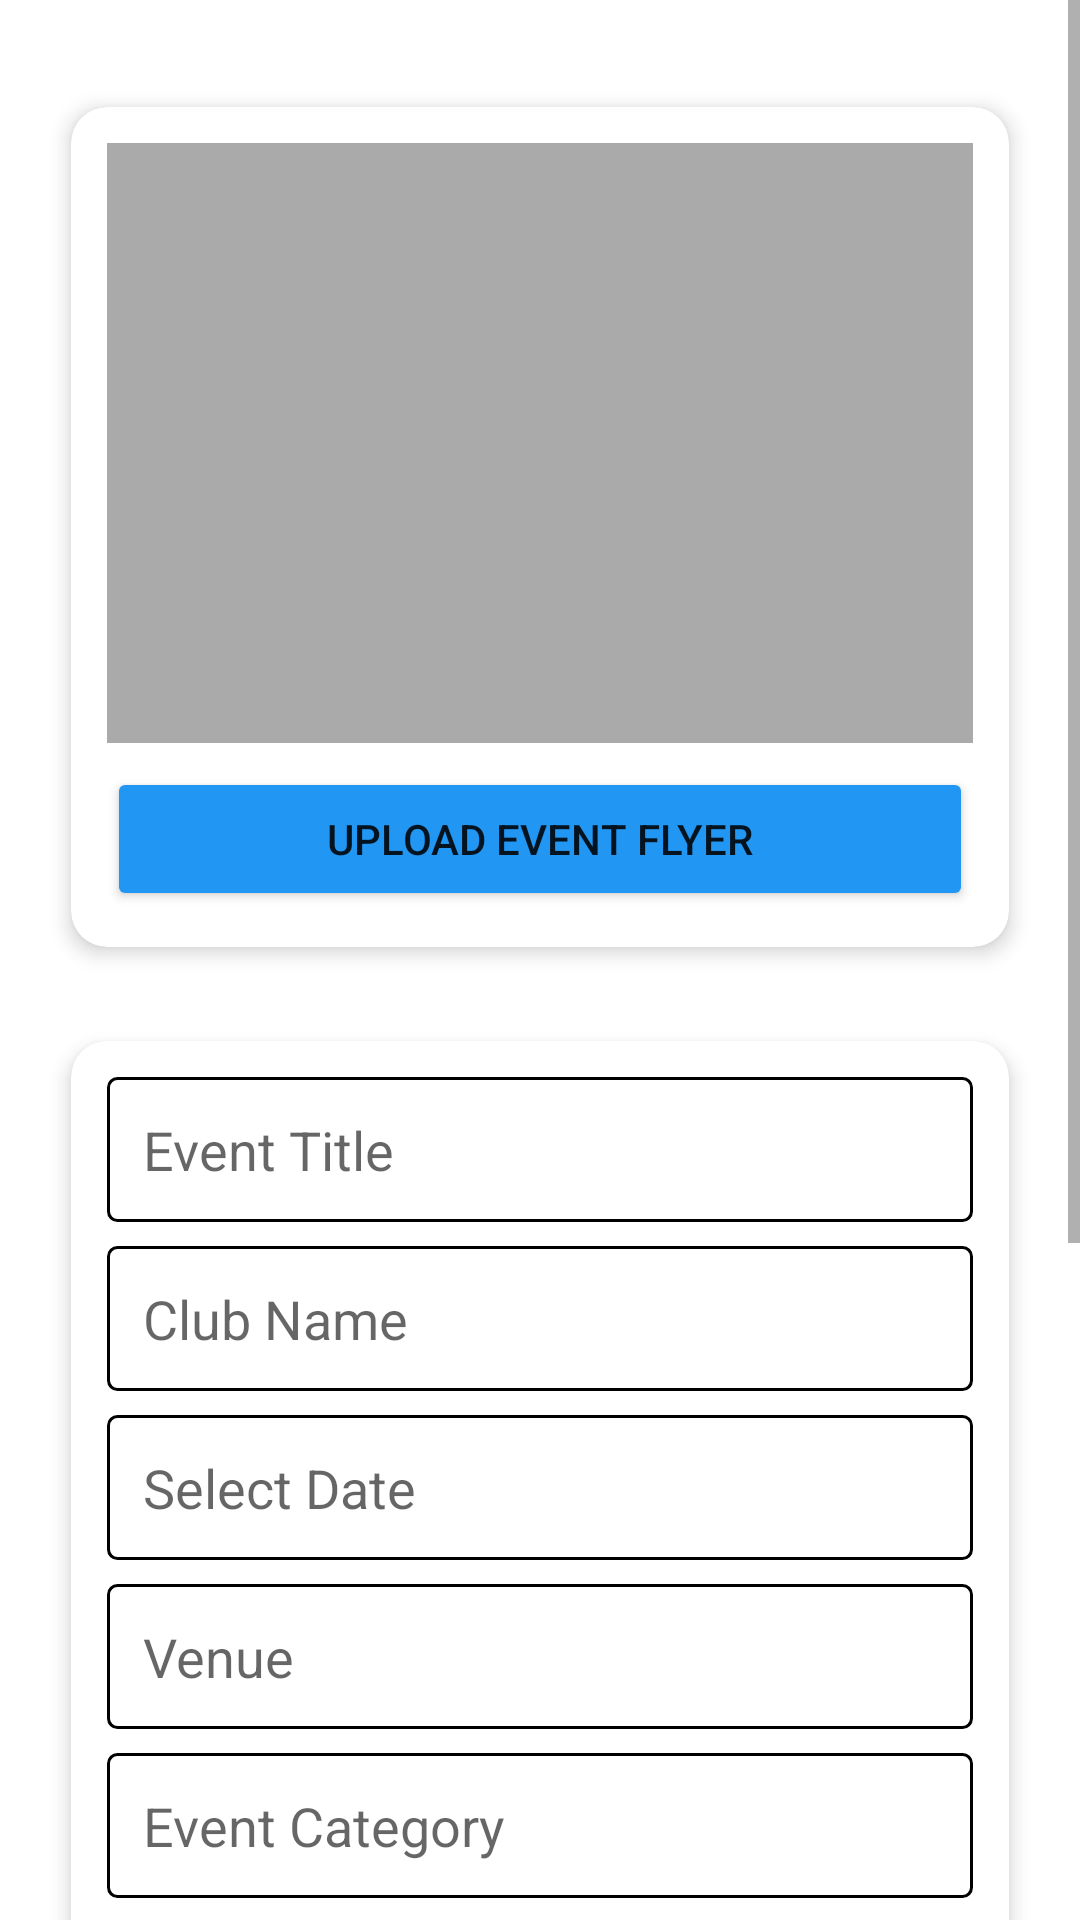

Produce the Android XML layout that renders to this screen, including the resource entries it uses.
<!-- AndroidManifest.xml: activity theme Theme.AppCompat.Light.NoActionBar -->
<!-- res/layout/activity_create_event.xml -->
<?xml version="1.0" encoding="utf-8"?>
<androidx.constraintlayout.widget.ConstraintLayout
    xmlns:android="http://schemas.android.com/apk/res/android"
    xmlns:app="http://schemas.android.com/apk/res-auto"
    xmlns:tools="http://schemas.android.com/tools"
    android:id="@+id/main"
    android:layout_width="match_parent"
    android:layout_height="match_parent"
    android:background="@android:color/white"
    tools:context=".CreateEventActivity">

    <ScrollView
        android:id="@+id/scrollView"
        android:layout_width="0dp"
        android:layout_height="0dp"
        android:fillViewport="true"
        app:layout_constraintTop_toTopOf="parent"
        app:layout_constraintBottom_toBottomOf="parent"
        app:layout_constraintStart_toStartOf="parent"
        app:layout_constraintEnd_toEndOf="parent">

        <LinearLayout
            android:layout_width="match_parent"
            android:layout_height="wrap_content"
            android:orientation="vertical"
            android:padding="16dp">

            
            <androidx.cardview.widget.CardView
                android:layout_width="match_parent"
                android:layout_height="wrap_content"
                android:layout_marginBottom="12dp"
                android:layout_marginTop="10dp"
                app:cardCornerRadius="12dp"
                app:cardElevation="4dp"
                app:cardUseCompatPadding="true">

                <LinearLayout
                    android:layout_width="match_parent"
                    android:layout_height="wrap_content"
                    android:orientation="vertical"
                    android:padding="12dp">

                    <ImageView
                        android:id="@+id/imageFlyerPreview"
                        android:layout_width="match_parent"
                        android:layout_height="200dp"
                        android:scaleType="centerCrop"
                        android:background="@android:color/darker_gray" />

                    <Button
                        android:id="@+id/btnUploadFlyer"
                        android:layout_width="match_parent"
                        android:layout_height="wrap_content"
                        android:text="Upload Event Flyer"
                        android:backgroundTint="@color/blue"
                        android:layout_marginTop="8dp" />
                </LinearLayout>
            </androidx.cardview.widget.CardView>

            
            <androidx.cardview.widget.CardView
                android:layout_width="match_parent"
                android:layout_height="wrap_content"
                android:layout_marginBottom="12dp"
                app:cardCornerRadius="12dp"
                app:cardElevation="4dp"
                app:cardUseCompatPadding="true">

                <LinearLayout
                    android:layout_width="match_parent"
                    android:layout_height="wrap_content"
                    android:orientation="vertical"
                    android:padding="12dp">

                    <EditText
                        android:id="@+id/editEventTitle"
                        android:layout_width="match_parent"
                        android:layout_height="wrap_content"
                        android:background="@drawable/edittext_border"
                        android:padding="12dp"
                        android:hint="Event Title" />

                    <EditText
                        android:id="@+id/editClubName"
                        android:layout_width="match_parent"
                        android:layout_height="wrap_content"
                        android:enabled="false"
                        android:background="@drawable/edittext_border"
                        android:padding="12dp"
                        android:hint="Club Name"
                        android:layout_marginTop="8dp" />

                    <EditText
                        android:id="@+id/editDate"
                        android:layout_width="match_parent"
                        android:layout_height="wrap_content"
                        android:hint="Select Date"
                        android:background="@drawable/edittext_border"
                        android:padding="12dp"
                        android:focusable="false"
                        android:layout_marginTop="8dp" />

                    <EditText
                        android:id="@+id/editVenue"
                        android:layout_width="match_parent"
                        android:layout_height="wrap_content"
                        android:hint="Venue"
                        android:background="@drawable/edittext_border"
                        android:padding="12dp"
                        android:layout_marginTop="8dp" />

                    <EditText
                        android:id="@+id/editCategory"
                        android:layout_width="match_parent"
                        android:layout_height="wrap_content"
                        android:hint="Event Category"
                        android:background="@drawable/edittext_border"
                        android:padding="12dp"
                        android:layout_marginTop="8dp" />

                    <EditText
                        android:id="@+id/editDescription"
                        android:layout_width="match_parent"
                        android:layout_height="wrap_content"
                        android:minLines="4"
                        android:background="@drawable/edittext_border"
                        android:padding="12dp"
                        android:hint="Event Description"
                        android:layout_marginTop="8dp" />
                </LinearLayout>
            </androidx.cardview.widget.CardView>

            
            <androidx.cardview.widget.CardView
                android:layout_width="match_parent"
                android:layout_height="wrap_content"
                android:layout_marginBottom="12dp"
                app:cardCornerRadius="12dp"
                app:cardElevation="4dp"
                app:cardUseCompatPadding="true">

                <LinearLayout
                    android:layout_width="match_parent"
                    android:layout_height="wrap_content"
                    android:orientation="vertical"
                    android:padding="12dp">

                    <CheckBox
                        android:id="@+id/checkBoxRegistration"
                        android:layout_width="wrap_content"
                        android:layout_height="wrap_content"
                        android:text="Registration Required?" />

                    <LinearLayout
                        android:id="@+id/layoutAdditionalOptions"
                        android:layout_width="match_parent"
                        android:layout_height="wrap_content"
                        android:orientation="vertical"
                        android:visibility="gone"
                        android:layout_marginTop="8dp">

                        <CheckBox
                            android:id="@+id/checkBoxGroup"
                            android:layout_width="wrap_content"
                            android:layout_height="wrap_content"
                            android:text="Group Participation?" />

                        <CheckBox
                            android:id="@+id/checkBoxSong"
                            android:layout_width="wrap_content"
                            android:layout_height="wrap_content"
                            android:text="Upload Song?" />
                    </LinearLayout>
                </LinearLayout>
            </androidx.cardview.widget.CardView>

            
            <androidx.cardview.widget.CardView
                android:layout_width="match_parent"
                android:layout_height="wrap_content"
                app:cardCornerRadius="12dp"
                app:cardElevation="4dp"
                app:cardUseCompatPadding="true">

                <LinearLayout
                    android:layout_width="match_parent"
                    android:layout_height="wrap_content"
                    android:orientation="vertical"
                    android:padding="12dp">

                    <Button
                        android:id="@+id/btnCreateEvent"
                        android:layout_width="match_parent"
                        android:layout_height="wrap_content"
                        android:backgroundTint="@color/blue"
                        android:text="Create Event"
                        android:layout_marginTop="8dp" />
                </LinearLayout>
            </androidx.cardview.widget.CardView>
        </LinearLayout>
    </ScrollView>
</androidx.constraintlayout.widget.ConstraintLayout>
<!-- resources referenced by this layout -->
<resources>
  <color name="blue">#2196F3</color>
  <!-- drawable edittext_border (drawable) -->
  <?xml version="1.0" encoding="utf-8"?>
  <selector xmlns:android="http://schemas.android.com/apk/res/android">
      
      <item android:state_focused="true">
          <shape android:shape="rectangle">
              <solid android:color="@android:color/white"/>
              <stroke android:width="1dp" android:color="@color/yellow"/>
              <corners android:radius="3dp"/>
          </shape>
      </item>
  
      
      <item>
          <shape android:shape="rectangle">
              <solid android:color="@android:color/white"/>
              <stroke android:width="1dp" android:color="@color/black"/>
              <corners android:radius="3dp"/>
          </shape>
      </item>
  </selector>
  <color name="yellow">#FFC400</color>
  <color name="black">#FF000000</color>
</resources>
